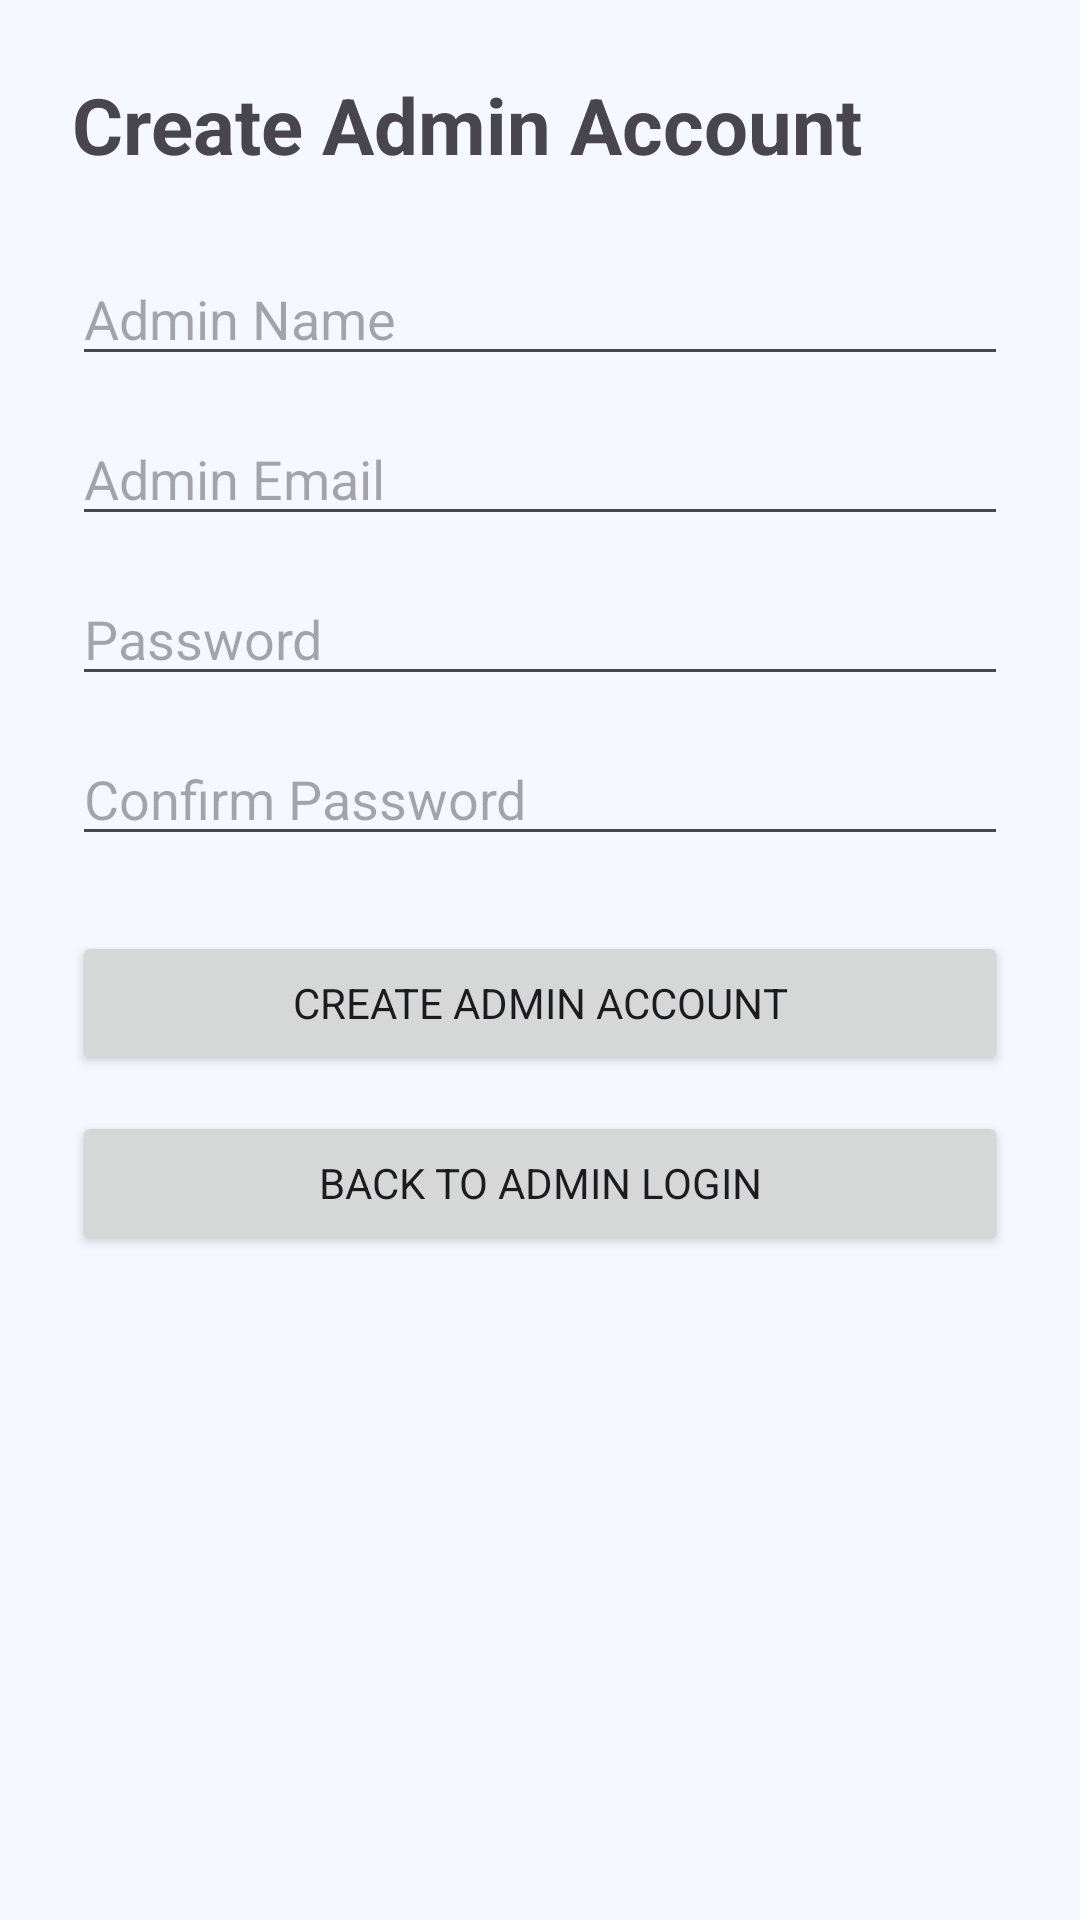

Produce the Android XML layout that renders to this screen, including the resource entries it uses.
<!-- AndroidManifest.xml: application theme Theme.CampusLostFound -->
<!-- res/layout/activity_admin_register.xml -->
<?xml version="1.0" encoding="utf-8"?>
<ScrollView
    xmlns:android="http://schemas.android.com/apk/res/android"
    android:layout_width="match_parent"
    android:layout_height="match_parent">

    <LinearLayout
        android:layout_width="match_parent"
        android:layout_height="wrap_content"
        android:orientation="vertical"
        android:padding="24dp">

        <TextView
            android:layout_width="wrap_content"
            android:layout_height="wrap_content"
            android:text="Create Admin Account"
            android:textSize="26sp"
            android:textStyle="bold"
            android:layout_marginBottom="25dp"/>

        <EditText
            android:id="@+id/adminNameEditText"
            android:layout_width="match_parent"
            android:layout_height="wrap_content"
            android:hint="Admin Name"/>

        <EditText
            android:id="@+id/adminEmailEditText"
            android:layout_width="match_parent"
            android:layout_height="wrap_content"
            android:hint="Admin Email"
            android:inputType="textEmailAddress"
            android:layout_marginTop="12dp"/>

        <EditText
            android:id="@+id/adminPasswordEditText"
            android:layout_width="match_parent"
            android:layout_height="wrap_content"
            android:hint="Password"
            android:inputType="textPassword"
            android:layout_marginTop="12dp"/>

        <EditText
            android:id="@+id/adminConfirmPasswordEditText"
            android:layout_width="match_parent"
            android:layout_height="wrap_content"
            android:hint="Confirm Password"
            android:inputType="textPassword"
            android:layout_marginTop="12dp"/>

        <Button
            android:id="@+id/adminRegisterSubmitButton"
            android:layout_width="match_parent"
            android:layout_height="wrap_content"
            android:text="Create Admin Account"
            android:layout_marginTop="25dp"/>

        <Button
            android:id="@+id/adminBackButton"
            android:layout_width="match_parent"
            android:layout_height="wrap_content"
            android:text="Back to Admin Login"
            android:layout_marginTop="12dp"/>

    </LinearLayout>

</ScrollView>
<!-- resources referenced by this layout -->
<resources>
  <style name="Theme.CampusLostFound" parent="Theme.Material3.DayNight.NoActionBar">
  
          <item name="android:fontFamily">sans-serif</item>
  
          
  
          <item name="colorPrimary">@color/brand_blue</item>
          <item name="colorPrimaryDark">@color/brand_blue_dark</item>
          <item name="colorOnPrimary">@color/surface_white</item>
          <item name="colorSecondary">@color/brand_sky_blue</item>
  
          <item name="colorPrimaryContainer">@color/brand_green_light</item>
          <item name="colorOnPrimaryContainer">@color/brand_blue_dark</item>
          <item name="colorSecondaryContainer">@color/brand_green_pale</item>
          <item name="colorOnSecondaryContainer">@color/text_primary</item>
  
          
          <item name="colorError">@color/error_red</item>
          <item name="colorOnError">@color/surface_white</item>
  
          
          <item name="colorSurface">@color/surface_white</item>
          <item name="colorOnSurface">@color/text_primary</item>
          <item name="colorSurfaceVariant">@color/surface_grey</item>
          <item name="colorOnSurfaceVariant">@color/text_secondary</item>
          <item name="colorSurfaceContainer">@color/surface_white</item>
          <item name="colorSurfaceContainerHigh">@color/surface_white</item>
          <item name="colorSurfaceContainerHighest">@color/surface_white</item>
          <item name="colorOutline">@color/text_secondary</item>
          <item name="colorOutlineVariant">@color/border_grey</item>
  
          
          <item name="android:colorBackground">@color/home_background</item>
          <item name="colorOnBackground">@color/text_primary</item>
          <item name="android:windowBackground">@color/home_background</item>
  
          
  
          <item name="android:statusBarColor">@color/brand_blue_dark</item>
  
          <item name="android:windowLightStatusBar">false</item>
  
          
  
          <item name="android:windowOptOutEdgeToEdgeEnforcement">true</item>
  
      </style>
  <color name="brand_blue">#1E6FD9</color>
  <color name="brand_blue_dark">#1E6FD9</color>
  <color name="surface_white">#FFFFFF</color>
  <color name="brand_sky_blue">#3B9CF0</color>
  <color name="brand_green_light">#E1ECFA</color>
  <color name="brand_green_pale">#EAF3FF</color>
  <color name="text_primary">#14213D</color>
  <color name="error_red">#D64545</color>
  <color name="surface_grey">#EAF3FF</color>
  <color name="text_secondary">#5B6B85</color>
  <color name="border_grey">#D6E4F7</color>
  <color name="home_background">#F5F9FF</color>
</resources>
